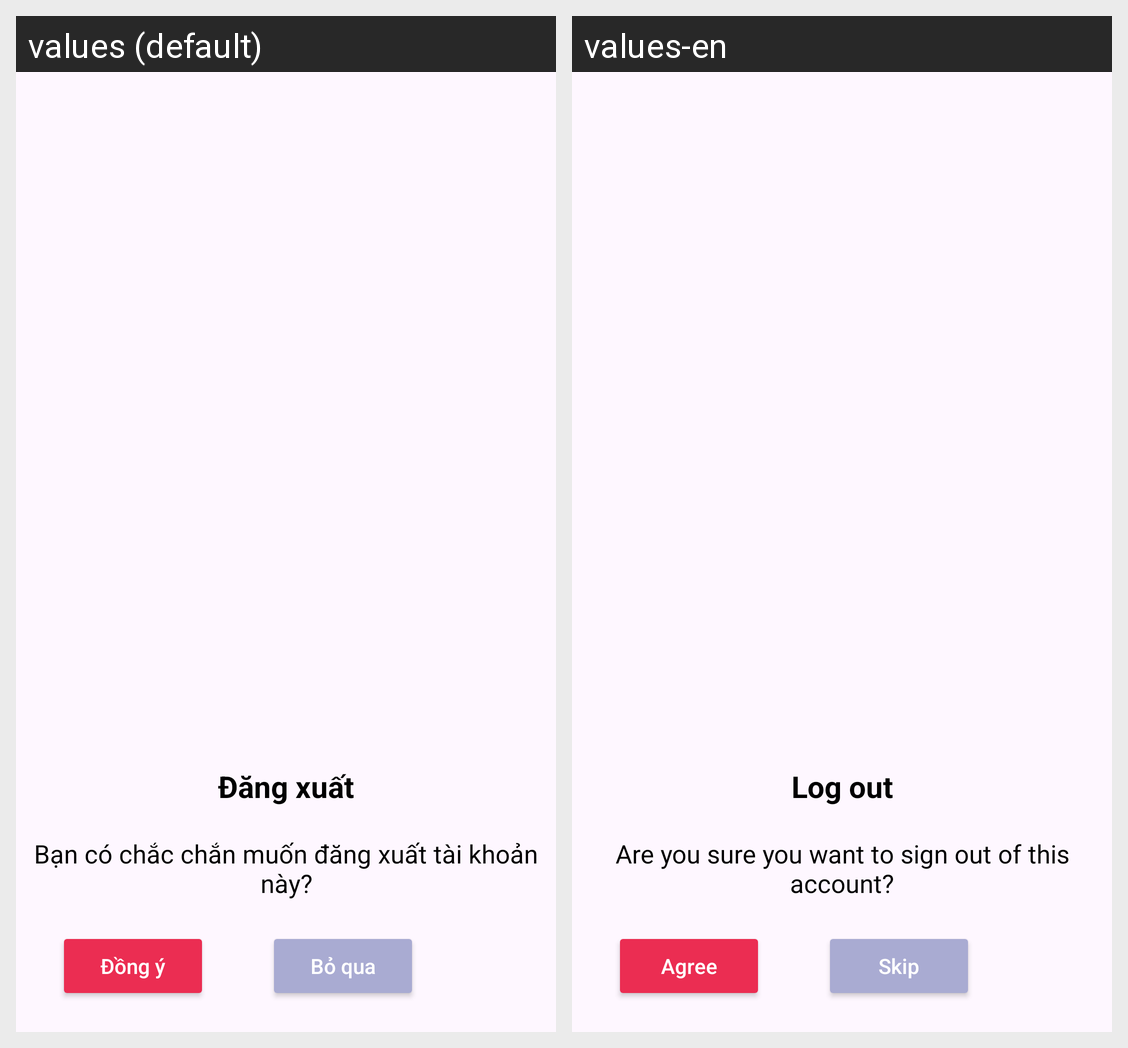

Translations of the strings shown on this Android screen, per locale in the grid:
Android screen res/layout/logout_dialog.xml rendered under 2 locales, left to right: values (default), values-en. Device: Nexus 5 (rendered at 1080×1920; each locale shown at half size, 540×960, under a caption strip naming it); theme SignupLoginTheme.
Strings drawn on this screen, with the default value and each locale's value (text and hints the layout hard-codes, and strings that could not be matched under every locale, appear in the picture but are not listed):

logout
  values: Đăng xuất
  values-en: Log out

desc_logout
  values: Bạn có chắc chắn muốn đăng xuất tài khoản này?
  values-en: Are you sure you want to sign out of this account?

agree
  values: Đồng ý
  values-en: Agree

skip
  values: Bỏ qua
  values-en: Skip
